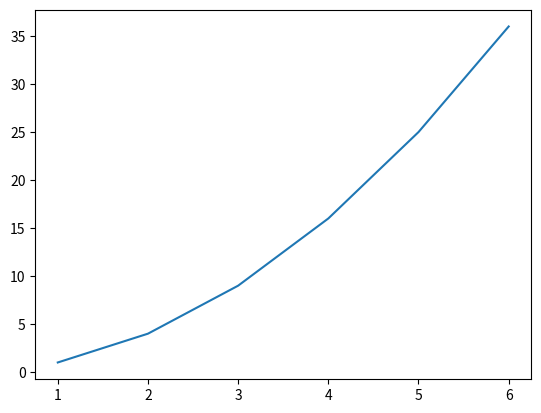
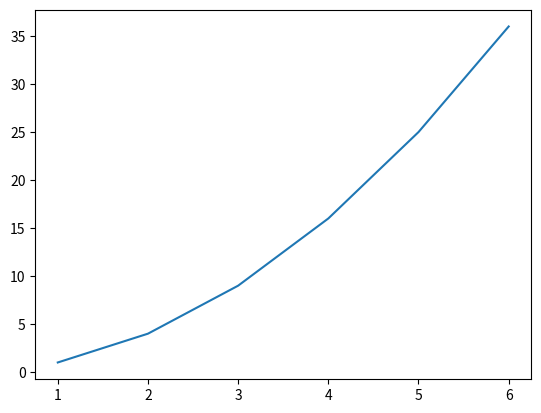
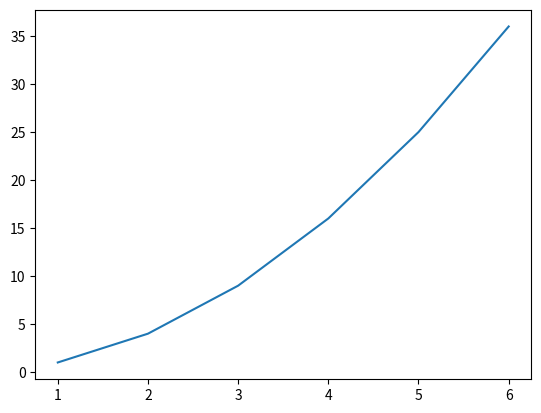
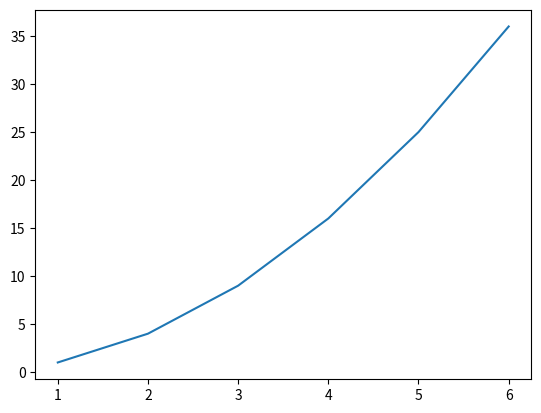

The script that saved these images, in order:
import matplotlib.pyplot as plt

x = [1, 2, 3, 4, 5, 6]
y = [1, 4, 9, 16, 25, 36]

fig, ax = plt.subplots()
ax.plot(x, y)

# TODO tweak code/add your code here

fig, ax = plt.subplots()
ax.plot(x, y)

# TODO tweak code/add your code here

fig, ax = plt.subplots()
ax.plot(x, y)

# TODO tweak code/add your code here

fig, ax = plt.subplots()
ax.plot(x, y)

import matplotlib as mpl
import numpy as np

size = 10* np.array([2, 4, 6, 8, 10, 12])

# You can find other available colormaps in the documentation:
# https://matplotlib.org/stable/users/explain/colors/colormaps.html

cmap = mpl.colormaps["plasma"]
cmap

# TODO tweak code/add your code here

fig, ax = plt.subplots()
# ax.scatter(...)

# TODO tweak code/add your code here

pets = ["Horse", "Bird", "Hamster", "Rabbit", "Cat", "Dog"]

fig, ax = plt.subplots()
# ax.bar(...)
